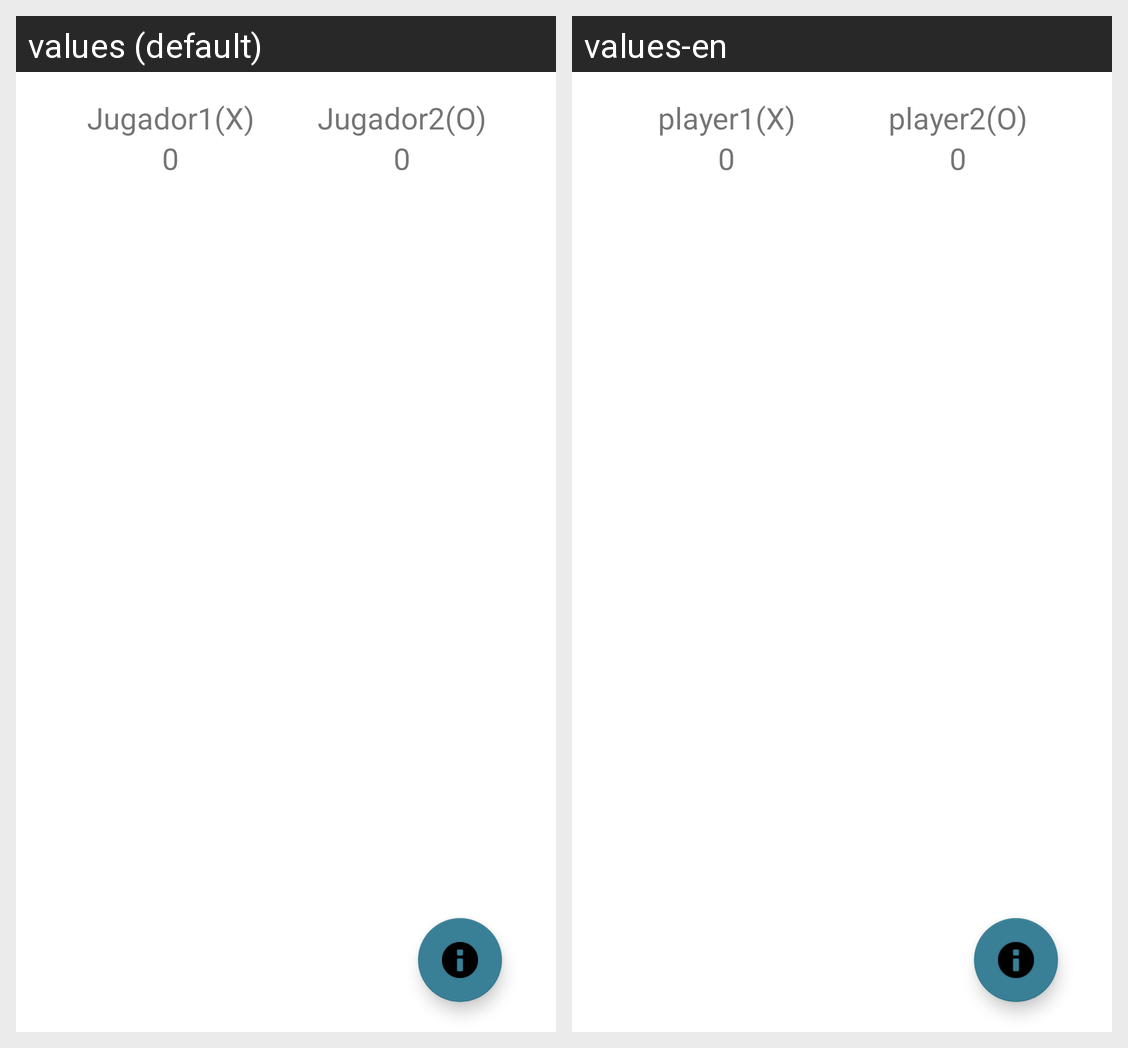

The Android screen above is rendered under two locales of the same app. Produce the string resources it draws, with the default and per-locale values.
Android screen res/layout/activity_act_juego.xml rendered under 2 locales, left to right: values (default), values-en. Device: Nexus 5 (rendered at 1080×1920; each locale shown at half size, 540×960, under a caption strip naming it); theme Theme.Beta_version_1.
Strings drawn on this screen, with the default value and each locale's value (text and hints the layout hard-codes, and strings that could not be matched under every locale, appear in the picture but are not listed):

jugador1
  values: Jugador1(X)
  values-en: player1(X)

jugador2
  values: Jugador2(O)
  values-en: player2(O)
